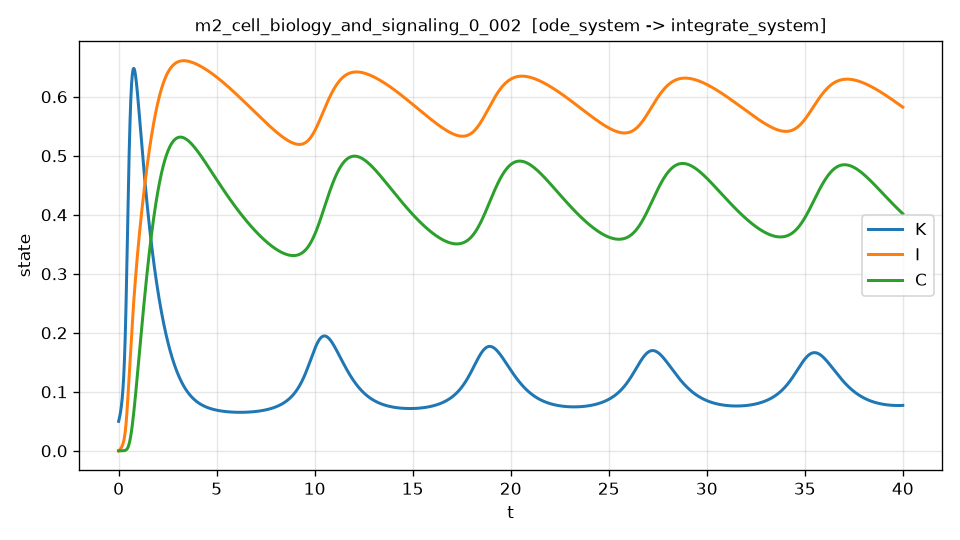

Values plotted in this chart, from the file beside it:
t, K, I, C, dK_dt, dK_dt_noisy
0.000000000000000000e+00, 5.000000000000000278e-02, 0.000000000000000000e+00, 0.000000000000000000e+00, 1.233783783783783949e-01, 1.252689121963137253e-01
8.001600320064012825e-03, 5.100628672471197583e-02, 2.202284767793537832e-04, 8.867598835881648621e-08, 1.281866352215819127e-01, 1.229591508067744421e-01
1.600320064012802565e-02, 5.205212032772250225e-02, 4.487019747184663935e-04, 3.637036784765685911e-07, 1.332661727108194194e-01, 1.291355372769004972e-01
2.400480096019203674e-02, 5.313974746954646527e-02, 6.859063180689059730e-04, 8.394782761328007273e-07, 1.386365832932529574e-01, 1.142219094668543988e-01
3.200640128025605130e-02, 5.427158135474002831e-02, 9.323647666931993584e-04, 1.531741222289595392e-06, 1.443191549084492376e-01, 1.623162287356582634e-01
4.000800160032006586e-02, 5.545021068129186992e-02, 1.188640129222396811e-03, 2.457670349690637319e-06, 1.503370061167581262e-01, 1.617786648371304092e-01
4.800960192038407348e-02, 5.667841557870118702e-02, 1.455338552872089070e-03, 3.636044926057656813e-06, 1.567152638225007832e-01, 1.534610354538225307e-01
5.601120224044808804e-02, 5.795918989832613000e-02, 1.733114829931092608e-03, 5.087478462101153526e-06, 1.634812841423046448e-01, 1.712193500095812726e-01
6.401280256051210260e-02, 5.929575347680848818e-02, 2.022675344983846431e-03, 6.834551412432675545e-06, 1.706648313829657038e-01, 1.734769380809421946e-01
7.201440288057611716e-02, 6.069157312208176697e-02, 2.324783176370366199e-03, 8.902048176196453109e-06, 1.782983114530776458e-01, 1.727600830888371131e-01
8.001600320064013172e-02, 6.215039051107010271e-02, 2.640264887215821882e-03, 1.131727525912344931e-05, 1.864170542477339154e-01, 1.961927287589942670e-01
8.801760352070414628e-02, 6.367623998612602365e-02, 2.970014906555154717e-03, 1.411027264966978413e-05, 1.950595513581796225e-01, 1.919539858915881025e-01
9.601920384076814696e-02, 6.527347596851522382e-02, 3.315002376190485066e-03, 1.731415676948791168e-05, 2.042677549232642109e-01, 2.009795158826845896e-01
1.040208041608321615e-01, 6.694680795693576381e-02, 3.676279903887897434e-03, 2.096556254227092045e-05, 2.140874297835889950e-01, 2.061659622299999994e-01
1.120224044808961761e-01, 6.870132417348789877e-02, 4.054989589495911449e-03, 2.510496192432548060e-05, 2.245684471792563086e-01, 2.291180278916648549e-01
1.200240048009601906e-01, 7.054253004652066839e-02, 4.452372962230419055e-03, 2.977720703257134342e-05, 2.357651676957888687e-01, 2.347731871786149782e-01
1.280256051210242052e-01, 7.247638803826014775e-02, 4.869781297793522590e-03, 3.503210072939705175e-05, 2.477368344781430975e-01, 2.531897216177899090e-01
1.360272054410882059e-01, 7.450935082730764103e-02, 5.308684494831999306e-03, 4.092492344048144043e-05, 2.605479194589472303e-01, 2.544760624602408483e-01
1.440288057611522343e-01, 7.664841364745278440e-02, 5.770685167128904690e-03, 4.751728581570686233e-05, 2.742685742096098167e-01, 2.755368526807285279e-01
1.520304060812162350e-01, 7.890115489752744238e-02, 6.257529780380369222e-03, 5.487783070319307869e-05, 2.889749846043702108e-01, 2.800522441700722953e-01
1.600320064012802634e-01, 8.127578708525307061e-02, 6.771123133711861447e-03, 6.308321357074734236e-05, 3.047497512422446264e-01, 3.131644009659460548e-01
1.680336067213442641e-01, 8.378121370396307555e-02, 7.313544628010343329e-03, 7.221922441662329949e-05, 3.216822532187432193e-01, 3.235626040885500876e-01
1.760352070414082926e-01, 8.642707704415442116e-02, 7.887062783214915038e-03, 8.238189849744256767e-05, 3.398688700651287808e-01, 3.431745801464820556e-01
1.840368073614722932e-01, 8.922382394077336965e-02, 8.494155475944864878e-03, 9.367911188249150730e-05, 3.594132117947823613e-01, 3.635182509244849758e-01
1.920384076815362939e-01, 9.218275515490546856e-02, 9.137526164945928425e-03, 1.062319942024433602e-04, 3.804260860279140011e-01, 3.703185110263806368e-01
2.000400080016003224e-01, 9.531608940881443337e-02, 9.820126090658095816e-03, 1.201770167348762731e-04, 4.030253645379219263e-01, 4.108571744993627095e-01
2.080416083216643230e-01, 9.863701371740045409e-02, 1.054517306593376683e-02, 1.356679309449975910e-04, 4.273354926974759493e-01, 4.479025208808996572e-01
2.160432086417283515e-01, 1.021597349812955330e-01, 1.131617370415238799e-02, 1.528784113182472663e-04, 4.534866716318713409e-01, 4.371022465995160755e-01
2.240448089617923522e-01, 1.058995213450891204e-01, 1.213694359978952433e-02, 1.720047182242367186e-04, 4.816135456640036061e-01, 4.643194309924588148e-01
2.320464092818563806e-01, 1.098727284835570167e-01, 1.301162758389063853e-02, 1.932690675660937610e-04, 5.118532570151091976e-01, 4.968049428764659825e-01
2.400480096019203813e-01, 1.140968128115377594e-01, 1.394471790558916499e-02, 2.169231750582782539e-04, 5.443427733628529719e-01, 5.527573622973929179e-01
2.480496099219844097e-01, 1.185903115046584022e-01, 1.494106898212713662e-02, 2.432526028306281160e-04, 5.792152183018145495e-01, 5.805023748765552050e-01
2.560512102420484104e-01, 1.233727995694817309e-01, 1.600590801567735796e-02, 2.725813257506067033e-04, 6.165951710039843103e-01, 6.273785954113773045e-01
2.640528105621124388e-01, 1.284647908525630156e-01, 1.714483789685121787e-02, 3.052773174458533610e-04, 6.565925835185760784e-01, 6.638168922416510798e-01
2.720544108821764118e-01, 1.338876010068350830e-01, 1.836383205812169503e-02, 3.417582709961621457e-04, 6.992954031675002735e-01, 7.014011212912530935e-01
2.800560112022404402e-01, 1.396631269420957056e-01, 1.966921598145292965e-02, 3.824985886559214752e-04, 7.447605582554647219e-01, 7.476009397079684815e-01
2.880576115223044686e-01, 1.458135673271339361e-01, 2.106763489832565173e-02, 4.280363704279605691e-04, 7.930036273104199562e-01, 7.913060223331885856e-01
2.960592118423684971e-01, 1.523610387318347914e-01, 2.256600235107665900e-02, 4.789817151768003363e-04, 8.439871095014425117e-01, 8.526717116135575925e-01
3.040608121624324700e-01, 1.593271032573745638e-01, 2.417142689344816547e-02, 5.360249672748048115e-04, 8.976079005973253144e-01, 8.863107409795177860e-01
3.120624124824964984e-01, 1.667321972383593032e-01, 2.589111703393067593e-02, 5.999458585172987588e-04, 9.536845998790680623e-01, 9.494660116172849440e-01
3.200640128025605269e-01, 1.745949432046185468e-01, 2.773225552368665039e-02, 6.716226203527980764e-04, 1.011945476461763693e+00, 1.014374864992751091e+00
3.280656131226244998e-01, 1.829314072969428495e-01, 2.970185565124002641e-02, 7.520410320645228627e-04, 1.072018750810691534e+00, 1.090032959395184964e+00
3.360672134426885282e-01, 1.917542424856147343e-01, 3.180658296167594712e-02, 8.423033672425698799e-04, 1.133426073476664797e+00, 1.125781432319460817e+00
3.440688137627525567e-01, 2.010718561728976062e-01, 3.405256971052918885e-02, 9.436359326978995595e-04, 1.195581538156401002e+00, 1.184790933565031512e+00
3.520704140828165851e-01, 2.108875423211116484e-01, 3.644520653480013556e-02, 1.057395969403384641e-03, 1.257796877401619273e+00, 1.252164005416578796e+00
3.600720144028805580e-01, 2.211987236797018641e-01, 3.898894038384994459e-02, 1.185075852370218305e-03, 1.319294465193041166e+00, 1.328987187204422771e+00
3.680736147229445865e-01, 2.319963087351696873e-01, 4.168708013536582407e-02, 1.328305668377341431e-03, 1.379227992788816692e+00, 1.376877937719898526e+00
3.760752150430086149e-01, 2.432642491956444053e-01, 4.454162614814741877e-02, 1.488851928009394610e-03, 1.436710330804029656e+00, 1.449953800996399256e+00
3.840768153630725879e-01, 2.549793457489403781e-01, 4.755314128265871604e-02, 1.668613897971786119e-03, 1.490846855181995556e+00, 1.472121560005935414e+00
3.920784156831366163e-01, 2.671113313895244756e-01, 5.072066590332980490e-02, 1.869615090342792527e-03, 1.540771647494468599e+00, 1.552056878913473437e+00
4.000800160032006447e-01, 2.796232451975887434e-01, 5.404169458188513159e-02, 2.093992377954757150e-03, 1.585683432038208940e+00, 1.596032094437504378e+00
4.080816163232646732e-01, 2.924720811403097587e-01, 5.751220667521608765e-02, 2.343980064813809983e-03, 1.624878043235747693e+00, 1.610691386337732789e+00
4.160832166433286461e-01, 3.056096882794828162e-01, 6.112676011051457192e-02, 2.621891881459449593e-03, 1.657774648029899378e+00, 1.659310466895258962e+00
4.240848169633926745e-01, 3.189837935922882894e-01, 6.487862248165238155e-02, 2.930099861950387612e-03, 1.683933589858958912e+00, 1.696091166210904166e+00
4.320864172834567030e-01, 3.325392634090084676e-01, 6.875996465995347362e-02, 3.271009799236496932e-03, 1.703065447520636155e+00, 1.703944637943731300e+00
4.400880176035207314e-01, 3.462191633637411448e-01, 7.276203740442803436e-02, 3.647039378057854910e-03, 1.715030717433837726e+00, 1.725027731655355501e+00
4.480896179235847043e-01, 3.599661167467199108e-01, 7.687542109280581792e-02, 4.060589087526875370e-03, 1.719832356406957752e+00, 1.743581225540129287e+00
4.560912182436487328e-01, 3.737232314916640319e-01, 8.109020981836642661e-02, 4.514021111146887706e-03, 1.717601785153356264e+00, 1.720341107699279615e+00
4.640928185637127612e-01, 3.874351183398966336e-01, 8.539622575574810914e-02, 5.009634133568956031e-03, 1.708581246040568713e+00, 1.705777422901139317e+00
4.720944188837767341e-01, 4.010487668019039886e-01, 8.978322321964460340e-02, 5.549638742335775282e-03, 1.693103905515809249e+00, 1.685393383917613841e+00
... 4,940 more rows
